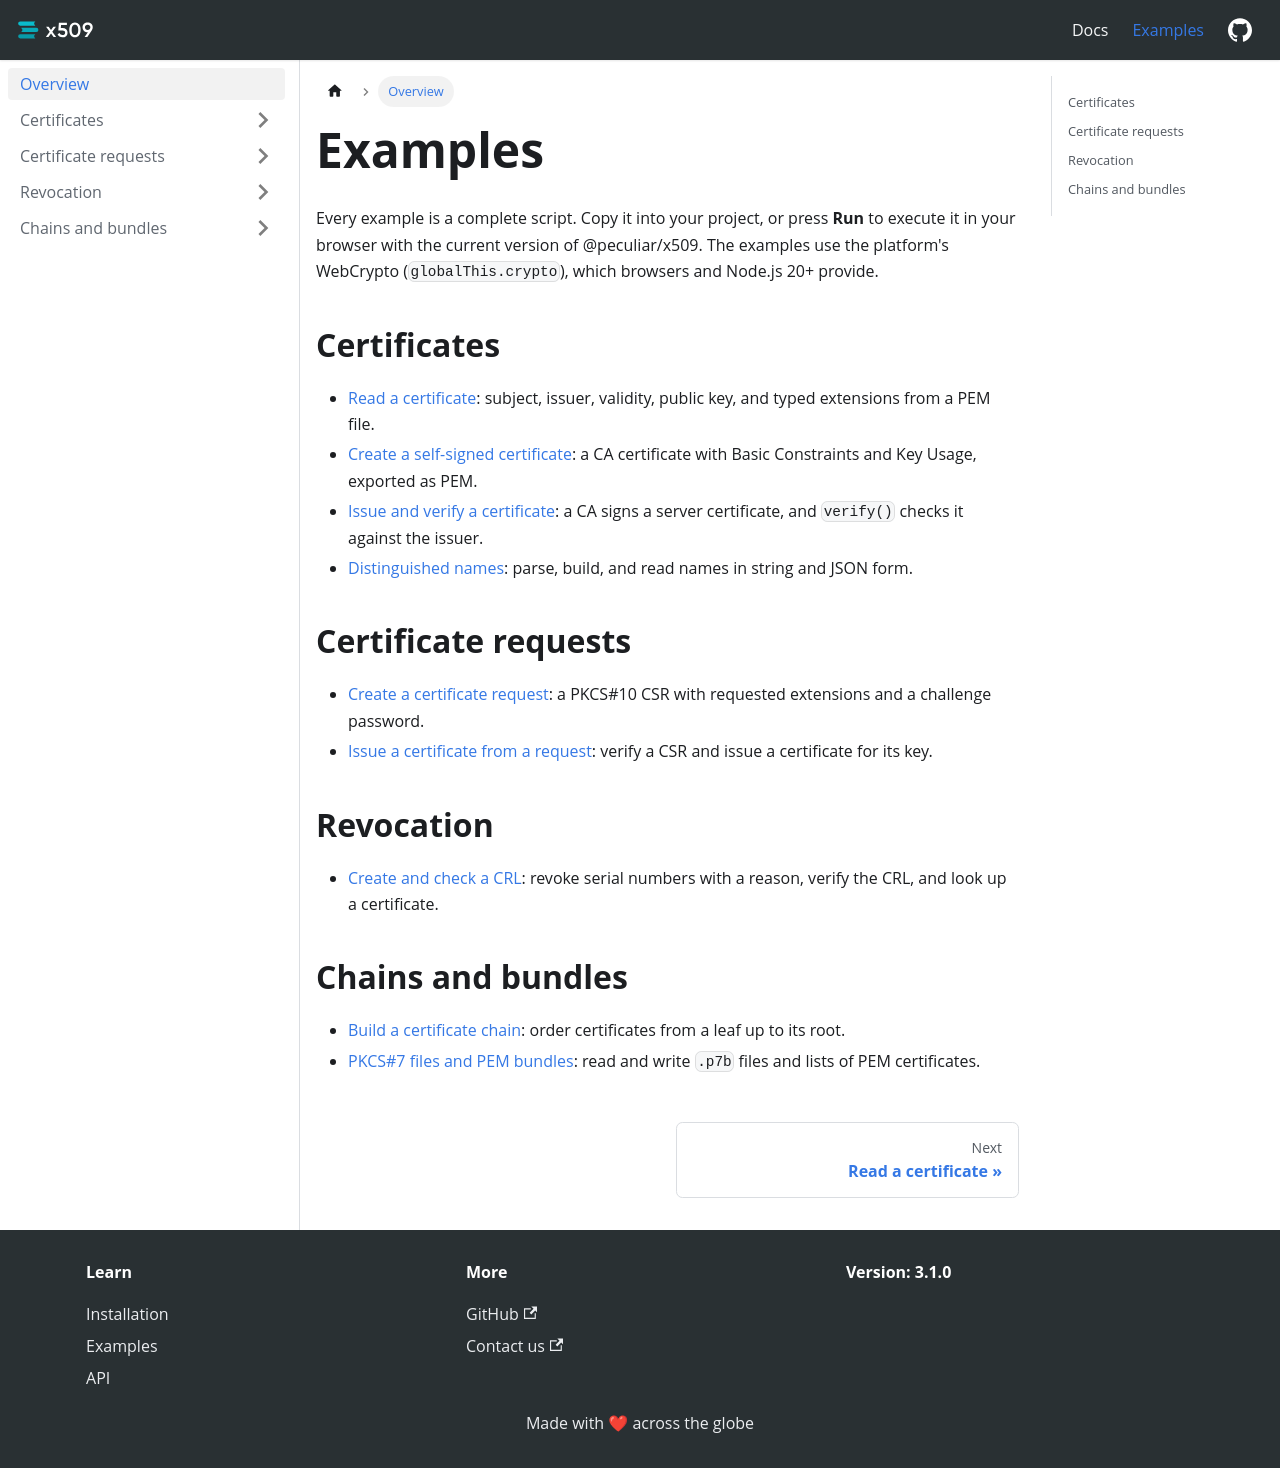

repository: PeculiarVentures/x509 · page: docs/examples/index.html · generator: docusaurus

---
sidebar_position: 0
sidebar_label: Overview
---

# Examples

Every example is a complete script. Copy it into your project, or press **Run** to execute it in your browser with the current version of @peculiar/x509. The examples use the platform's WebCrypto (`globalThis.crypto`), which browsers and Node.js 20+ provide.

## Certificates

- [Read a certificate](certificates/parse-certificate.mdx): subject, issuer, validity, public key, and typed extensions from a PEM file.
- [Create a self-signed certificate](certificates/self-signed.mdx): a CA certificate with Basic Constraints and Key Usage, exported as PEM.
- [Issue and verify a certificate](certificates/issue-certificate.mdx): a CA signs a server certificate, and `verify()` checks it against the issuer.
- [Distinguished names](certificates/names.mdx): parse, build, and read names in string and JSON form.

## Certificate requests

- [Create a certificate request](requests/create-csr.mdx): a PKCS#10 CSR with requested extensions and a challenge password.
- [Issue a certificate from a request](requests/sign-csr.mdx): verify a CSR and issue a certificate for its key.

## Revocation

- [Create and check a CRL](revocation/crl.mdx): revoke serial numbers with a reason, verify the CRL, and look up a certificate.

## Chains and bundles

- [Build a certificate chain](chains/build-chain.mdx): order certificates from a leaf up to its root.
- [PKCS#7 files and PEM bundles](chains/pkcs7.mdx): read and write `.p7b` files and lists of PEM certificates.
